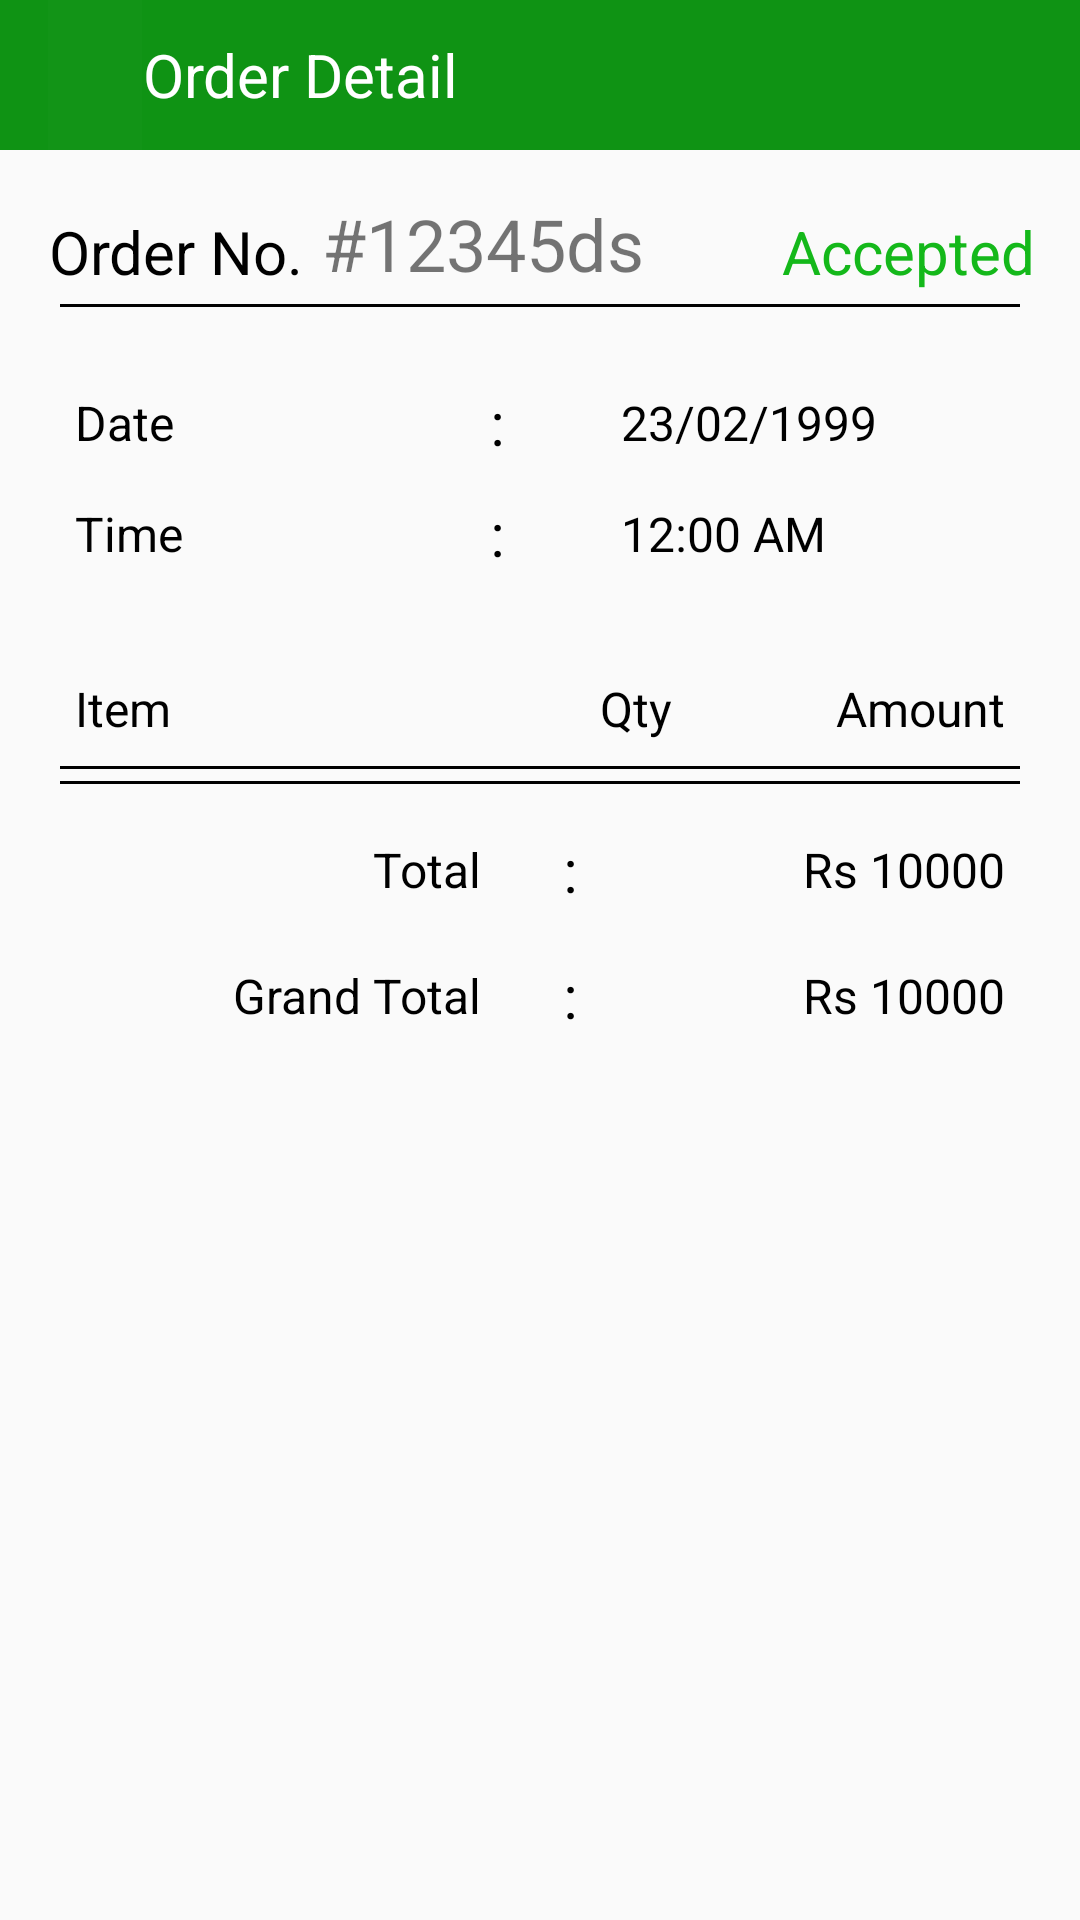

Reconstruct the res/layout file that produces this screen, plus the resources it refers to.
<!-- AndroidManifest.xml: application theme AppTheme -->
<!-- res/layout/activity_show_order.xml -->
<?xml version="1.0" encoding="utf-8"?>
<LinearLayout xmlns:android="http://schemas.android.com/apk/res/android"
    xmlns:app="http://schemas.android.com/apk/res-auto"
    xmlns:tools="http://schemas.android.com/tools"
    android:layout_width="match_parent"
    android:layout_height="match_parent"
    android:orientation="vertical"
    tools:context=".Show_order">
    <androidx.appcompat.widget.Toolbar
        android:layout_width="match_parent"
        android:layout_height="50dp"
        android:layout_alignParentStart="true"
        android:layout_alignParentTop="true"
        android:background="@color/colorPrimary"
        android:id="@+id/toolbaredit"
        android:theme="@style/ThemeOverlay.AppCompat.Dark.ActionBar">
        <RelativeLayout
            android:layout_width="match_parent"
            android:layout_height="50dp"

            android:gravity="center"
            android:layout_marginRight="0dp">
            <LinearLayout
                android:layout_width="match_parent"
                android:layout_height="match_parent"
                android:orientation="horizontal"
                android:baselineAligned="false">
                <ImageButton
                    android:layout_width="match_parent"
                    android:layout_height="match_parent"
                    android:layout_weight="1"
                    android:background="#03FCF7F7"
                    android:src="@drawable/back"
                    android:layout_gravity="center"
                    android:id="@+id/go_back2"
                    />
                <LinearLayout
                    android:layout_marginTop="10dp"
                    android:layout_width="match_parent"
                    android:layout_height="match_parent"
                    android:orientation="vertical"
                    android:layout_weight="0.1">
                    <TextView
                        android:layout_width="wrap_content"
                        android:layout_height="30dp"
                        android:gravity="center"
                        android:text="Order Detail"
                        android:textColor="#FFFFFF"
                        android:textSize="20sp"/>
                </LinearLayout>
            </LinearLayout>
        </RelativeLayout>
    </androidx.appcompat.widget.Toolbar>
    <ScrollView
        android:layout_width="match_parent"
        android:layout_height="wrap_content">
 <LinearLayout
     android:layout_width="match_parent"
     android:layout_height="match_parent"
     android:layout_marginTop="15dp"
     android:orientation="vertical">

<LinearLayout
    android:layout_width="match_parent"
    android:layout_height="wrap_content"
    android:layout_marginLeft="10dp"
    android:layout_marginRight="15dp"
    android:orientation="horizontal"
    android:baselineAligned="false">
    <TextView
        android:layout_width="match_parent"
        android:layout_height="match_parent"
        android:text="Order No."
        android:textColor="#000"
        android:gravity="center|bottom"
        android:layout_weight="1.1"
        android:textSize="20sp"
        />
    <TextView
        android:layout_width="match_parent"
        android:layout_height="match_parent"
        android:text="#12345ds"
        android:layout_marginRight="5dp"
        android:gravity="left|center"
        android:layout_weight="1"
        android:textSize="24sp"
        android:id="@+id/id_order_act"
        />

    <TextView
        android:layout_width="match_parent"
        android:layout_height="match_parent"
        android:text="Accepted"
        android:layout_weight="1"
        android:layout_gravity="right"
        android:gravity="right|bottom"
        android:textSize="20sp"
        android:textColor="#14B81A"
        android:id="@+id/status_order_act"
        />

</LinearLayout>
     <TableRow android:layout_width="match_parent"
         android:layout_height="1dp"
         android:layout_marginLeft="20dp"
         android:layout_marginRight="20dp"
         android:layout_marginTop="4dp"
         android:background="#000"/>
     <LinearLayout
    android:layout_width="match_parent"
    android:layout_marginTop="25dp"
    android:layout_height="wrap_content"
    android:baselineAligned="false"
    android:layout_marginLeft="20dp"
    android:orientation="horizontal">
    <TextView
        android:layout_width="match_parent"
        android:layout_height="match_parent"
        android:layout_weight="1.3"
        android:text="Date"
        android:textSize="16sp"
        android:textColor="#000"
        android:layout_marginLeft="5dp"
        android:gravity="center|left"
        />
    <TextView
        android:layout_width="match_parent"
        android:layout_height="match_parent"
        android:layout_weight="1.9"
        android:text=":"
        android:textColor="#000"
        android:textSize="20sp"
        android:gravity="center"
        />
    <TextView
        android:layout_width="match_parent"
        android:layout_height="match_parent"
        android:layout_weight="1"
        android:text="23/02/1999"
        android:id="@+id/date_order_act"
        android:textSize="16sp"
        android:textColor="#000"
        android:layout_marginRight="5dp"
        android:layout_marginLeft="25dp"
        android:gravity="center|left"
        />
</LinearLayout>
    <LinearLayout
        android:layout_width="match_parent"
        android:layout_marginTop="10dp"
        android:layout_height="wrap_content"
        android:baselineAligned="false"
        android:layout_marginLeft="20dp"
        android:orientation="horizontal">
        <TextView
            android:layout_width="match_parent"
            android:layout_height="match_parent"
            android:layout_weight="1.3"
            android:text="Time"
            android:textSize="16sp"
            android:textColor="#000"
            android:layout_marginLeft="5dp"
            android:gravity="center|left"
            />
        <TextView
            android:layout_width="match_parent"
            android:layout_height="match_parent"
            android:layout_weight="1.9"
            android:text=":"
            android:textColor="#000"
            android:textSize="20sp"
            android:gravity="center"
            />
        <TextView
            android:layout_width="match_parent"
            android:layout_height="match_parent"
            android:layout_weight="1"
            android:text="12:00 AM"
            android:textSize="16sp"
            android:id="@+id/time_order_act"
            android:textColor="#000"
            android:layout_marginRight="5dp"
            android:layout_marginLeft="25dp"
            android:gravity="center|left"
            />
    </LinearLayout>
    <LinearLayout
        xmlns:android="http://schemas.android.com/apk/res/android"
        android:layout_width="match_parent"
        android:baselineAligned="false"
        android:layout_marginLeft="20dp"
        android:layout_marginRight="20dp"
        android:layout_marginTop="30dp"
        android:layout_height="30dp">
        <TextView
            android:layout_width="match_parent"
            android:layout_height="match_parent"
            android:layout_weight=".7"
            android:text="Item"
            android:textSize="16sp"
            android:textColor="#000"
            android:layout_marginLeft="5dp"
            android:gravity="center|left"
            />
        <TextView
            android:layout_width="match_parent"
            android:layout_height="match_parent"
            android:layout_weight="1.3"
            android:text="Qty"
            android:textColor="#000"
            android:textSize="16sp"
            android:gravity="center"
            />
        <TextView
            android:layout_width="match_parent"
            android:layout_height="match_parent"
            android:layout_weight="1"
            android:text="Amount"
            android:textSize="16sp"
            android:textColor="#000"
            android:layout_marginRight="5dp"
            android:gravity="center|right"
            />
    </LinearLayout>
    <TableRow android:layout_width="match_parent"
        android:layout_height="1dp"
        android:layout_marginLeft="20dp"
        android:layout_marginRight="20dp"
        android:layout_marginTop="4dp"
        android:background="#000"/>
    <androidx.recyclerview.widget.RecyclerView
        android:layout_width="match_parent"
        android:layout_marginRight="20dp"
        android:layout_marginLeft="20dp"
        android:layout_height="wrap_content"
        android:id="@+id/list_order_act"/>
    <TableRow android:layout_width="match_parent"
        android:layout_height="1dp"
        android:layout_marginLeft="20dp"
        android:layout_marginRight="20dp"
        android:layout_marginTop="4dp"
        android:background="#000"/>
    <LinearLayout
        android:layout_width="match_parent"
        android:layout_marginTop="15dp"
        android:layout_height="wrap_content"
        android:baselineAligned="false"
        android:layout_marginLeft="20dp"
        android:layout_marginRight="20dp"
        android:orientation="horizontal">
        <TextView
            android:layout_width="match_parent"
            android:layout_height="match_parent"
            android:layout_weight=".9"
            android:text="Total"
            android:textSize="16sp"
            android:textColor="#000"
            android:layout_marginLeft="5dp"
            android:gravity="center|right"
            />
        <TextView
            android:layout_width="match_parent"
            android:layout_height="match_parent"
            android:layout_weight="1.3"
            android:text=":"
            android:textColor="#000"
            android:textSize="20sp"
            android:gravity="center"
            />
        <TextView
            android:layout_width="match_parent"
            android:layout_height="match_parent"
            android:layout_weight="1"
            android:text="Rs 10000"
            android:textSize="16sp"
            android:id="@+id/total_order_act"
            android:textColor="#000"
            android:layout_marginRight="5dp"
            android:gravity="center|right"
            />
    </LinearLayout>
    <LinearLayout
        android:layout_width="match_parent"
        android:layout_marginTop="15dp"
        android:layout_height="wrap_content"
        android:baselineAligned="false"
        android:layout_marginLeft="20dp"
        android:layout_marginRight="20dp"
        android:orientation="horizontal">
        <TextView
            android:layout_width="match_parent"
            android:layout_height="match_parent"
            android:layout_weight=".9"
            android:text="Grand Total"
            android:textSize="16sp"
            android:textColor="#000"
            android:layout_marginLeft="5dp"
            android:gravity="center|right"
            />
        <TextView
            android:layout_width="match_parent"
            android:layout_height="match_parent"
            android:layout_weight="1.3"
            android:text=":"
            android:textColor="#000"
            android:textSize="20sp"
            android:gravity="center"
            />
        <TextView
            android:layout_width="match_parent"
            android:layout_height="match_parent"
            android:layout_weight="1"
            android:text="Rs 10000"
            android:textSize="16sp"
            android:id="@+id/grand_order_act"
            android:textColor="#000"
            android:layout_marginRight="5dp"
            android:gravity="center|right"
            />
    </LinearLayout>
</LinearLayout>
    </ScrollView>
</LinearLayout>
<!-- resources referenced by this layout -->
<resources>
  <color name="colorPrimary">#0F9314</color>
  <style name="AppTheme" parent="Theme.AppCompat.Light.NoActionBar">
          
          <item name="colorPrimary">@color/colorPrimary</item>
          <item name="colorPrimaryDark">@color/colorPrimaryDark</item>
          <item name="colorAccent">@color/colorAccent</item>
      </style>
  <color name="colorPrimaryDark">#0E0E0E</color>
  <color name="colorAccent">#0A0E0E</color>
</resources>
